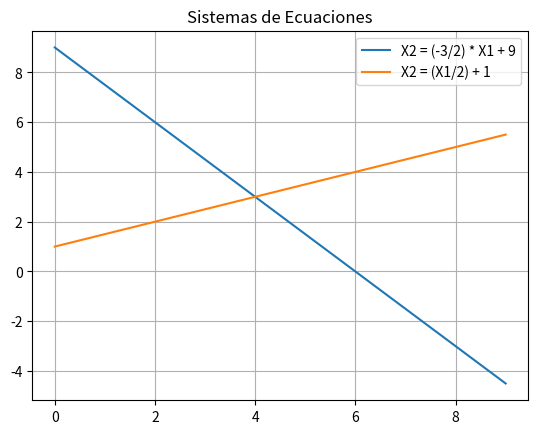

Reproduce this figure in Python.
# -*- coding:utf-8 -*-

'''
	Graficar funciones.

[redacted]
'''


from math import *
from matplotlib import pyplot as plt


#Funcion X2=-(3/2)X1+9
def funcion1(x):
	return -(3.0/2.0)*x + 9


#Funcion X2= (X1/2) + 1
def funcion2(x):
	return (x/2.0) + 1


v1 = []
v2 = []

for i in range(10):
	v1.append(funcion1(i))
	v2.append(funcion2(i))

plt.figure("Sistemas Ecuaciones")
plt.title("Sistemas de Ecuaciones")
f1, = plt.plot(v1, label="X2 = (-3/2) * X1 + 9")
f2, = plt.plot(v2, label="X2 = (X1/2) + 1")
plt.legend(handles=[f1,f2])
plt.grid(True)
plt.show()
